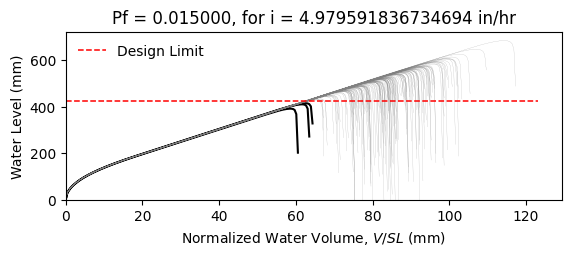

The table this chart was drawn from, first rows:
W14X22, L = 360.0 in, slope = 0.020833333333333332 in/in, dead load = 6.944444444444444e-05 kip/in…
zwlim AISC Appendix 2, zwlim DAMP, zwlim Proposed for ASCE 7, zwlim Neglect Ponding, dhnom Denver, dhnom New York, dhnom New Orleans, dh Denver, dh New York, dh New Orleans, dmax
15.16, 15.45, 13.32, 15.16, 1.817, 1.817, 1.817, 3.068, 3.068, 3.068, 22.04, Safe, 
15.16, 15.45, 13.32, 15.16, 1.817, 1.817, 1.817, 3.068, 3.068, 3.068, 19.25, Safe, 
15.16, 15.45, 13.32, 15.16, 1.817, 1.817, 1.817, 3.068, 3.068, 3.068, 18.52, Safe, 
15.16, 15.45, 13.32, 15.16, 1.817, 1.817, 1.817, 3.068, 3.068, 3.068, 21.76, Safe, 
15.16, 15.45, 13.32, 15.16, 1.817, 1.817, 1.817, 3.068, 3.068, 3.068, 18.26, Safe, 
15.16, 15.45, 13.32, 15.16, 1.817, 1.817, 1.817, 3.068, 3.068, 3.068, 26.92, Safe, 
15.16, 15.45, 13.32, 15.16, 1.817, 1.817, 1.817, 3.068, 3.068, 3.068, 20.33, Safe, 
15.16, 15.45, 13.32, 15.16, 1.817, 1.817, 1.817, 3.068, 3.068, 3.068, 18.43, Safe, 
15.16, 15.45, 13.32, 15.16, 1.817, 1.817, 1.817, 3.068, 3.068, 3.068, 21.25, Safe, 
15.16, 15.45, 13.32, 15.16, 1.817, 1.817, 1.817, 3.068, 3.068, 3.068, 19.97, Safe, 
15.16, 15.45, 13.32, 15.16, 1.817, 1.817, 1.817, 3.068, 3.068, 3.068, 17.61, Safe, 
15.16, 15.45, 13.32, 15.16, 1.817, 1.817, 1.817, 3.068, 3.068, 3.068, 17.01, Safe, 
15.16, 15.45, 13.32, 15.16, 1.817, 1.817, 1.817, 3.068, 3.068, 3.068, 21.45, Safe, 
15.16, 15.45, 13.32, 15.16, 1.817, 1.817, 1.817, 3.068, 3.068, 3.068, 18.85, Safe, 
15.16, 15.45, 13.32, 15.16, 1.817, 1.817, 1.817, 3.068, 3.068, 3.068, 21.85, Safe, 
15.16, 15.45, 13.32, 15.16, 1.817, 1.817, 1.817, 3.068, 3.068, 3.068, 19.84, Safe, 
15.16, 15.45, 13.32, 15.16, 1.817, 1.817, 1.817, 3.068, 3.068, 3.068, 20.51, Safe, 
15.16, 15.45, 13.32, 15.16, 1.817, 1.817, 1.817, 3.068, 3.068, 3.068, 22.44, Safe, 
15.16, 15.45, 13.32, 15.16, 1.817, 1.817, 1.817, 3.068, 3.068, 3.068, 18.37, Safe, 
15.16, 15.45, 13.32, 15.16, 1.817, 1.817, 1.817, 3.068, 3.068, 3.068, 19.32, Safe, 
15.16, 15.45, 13.32, 15.16, 1.817, 1.817, 1.817, 3.068, 3.068, 3.068, 18.29, Safe, 
15.16, 15.45, 13.32, 15.16, 1.817, 1.817, 1.817, 3.068, 3.068, 3.068, 21.68, Safe, 
15.16, 15.45, 13.32, 15.16, 1.817, 1.817, 1.817, 3.068, 3.068, 3.068, 22.56, Safe, 
15.16, 15.45, 13.32, 15.16, 1.817, 1.817, 1.817, 3.068, 3.068, 3.068, 20.08, Safe, 
15.16, 15.45, 13.32, 15.16, 1.817, 1.817, 1.817, 3.068, 3.068, 3.068, 19.2, Safe, 
15.16, 15.45, 13.32, 15.16, 1.817, 1.817, 1.817, 3.068, 3.068, 3.068, 16.93, Safe, 
15.16, 15.45, 13.32, 15.16, 1.817, 1.817, 1.817, 3.068, 3.068, 3.068, 21.15, Safe, 
15.16, 15.45, 13.32, 15.16, 1.817, 1.817, 1.817, 3.068, 3.068, 3.068, 20.84, Safe, 
15.16, 15.45, 13.32, 15.16, 1.817, 1.817, 1.817, 3.068, 3.068, 3.068, 18.46, Safe, 
15.16, 15.45, 13.32, 15.16, 1.817, 1.817, 1.817, 3.068, 3.068, 3.068, 23.28, Safe, 
15.16, 15.45, 13.32, 15.16, 1.817, 1.817, 1.817, 3.068, 3.068, 3.068, 20.45, Safe, 
15.16, 15.45, 13.32, 15.16, 1.817, 1.817, 1.817, 3.068, 3.068, 3.068, 21.18, Safe, 
15.16, 15.45, 13.32, 15.16, 1.817, 1.817, 1.817, 3.068, 3.068, 3.068, 19.01, Safe, 
15.16, 15.45, 13.32, 15.16, 1.817, 1.817, 1.817, 3.068, 3.068, 3.068, 22.6, Safe, 
15.16, 15.45, 13.32, 15.16, 1.817, 1.817, 1.817, 3.068, 3.068, 3.068, 21.5, Safe, 
15.16, 15.45, 13.32, 15.16, 1.817, 1.817, 1.817, 3.068, 3.068, 3.068, 18.39, Safe, 
15.16, 15.45, 13.32, 15.16, 1.817, 1.817, 1.817, 3.068, 3.068, 3.068, 20.81, Safe, 
15.16, 15.45, 13.32, 15.16, 1.817, 1.817, 1.817, 3.068, 3.068, 3.068, 21.16, Safe, 
15.16, 15.45, 13.32, 15.16, 1.817, 1.817, 1.817, 3.068, 3.068, 3.068, 22.04, Safe, 
15.16, 15.45, 13.32, 15.16, 1.817, 1.817, 1.817, 3.068, 3.068, 3.068, 17.81, Safe, 
15.16, 15.45, 13.32, 15.16, 1.817, 1.817, 1.817, 3.068, 3.068, 3.068, 22.51, Safe, 
15.16, 15.45, 13.32, 15.16, 1.817, 1.817, 1.817, 3.068, 3.068, 3.068, 19.03, Safe, 
15.16, 15.45, 13.32, 15.16, 1.817, 1.817, 1.817, 3.068, 3.068, 3.068, 19.98, Safe, 
15.16, 15.45, 13.32, 15.16, 1.817, 1.817, 1.817, 3.068, 3.068, 3.068, 19.5, Safe, 
15.16, 15.45, 13.32, 15.16, 1.817, 1.817, 1.817, 3.068, 3.068, 3.068, 22.25, Safe, 
15.16, 15.45, 13.32, 15.16, 1.817, 1.817, 1.817, 3.068, 3.068, 3.068, 17.4, Safe, 
15.16, 15.45, 13.32, 15.16, 1.817, 1.817, 1.817, 3.068, 3.068, 3.068, 20.32, Safe, 
15.16, 15.45, 13.32, 15.16, 1.817, 1.817, 1.817, 3.068, 3.068, 3.068, 19.01, Safe, 
15.16, 15.45, 13.32, 15.16, 1.817, 1.817, 1.817, 3.068, 3.068, 3.068, 20.38, Safe, 
15.16, 15.45, 13.32, 15.16, 1.817, 1.817, 1.817, 3.068, 3.068, 3.068, 18.57, Safe, 
15.16, 15.45, 13.32, 15.16, 1.817, 1.817, 1.817, 3.068, 3.068, 3.068, 21.71, Safe, 
15.16, 15.45, 13.32, 15.16, 1.817, 1.817, 1.817, 3.068, 3.068, 3.068, 16.32, Fail, 
15.16, 15.45, 13.32, 15.16, 1.817, 1.817, 1.817, 3.068, 3.068, 3.068, 20.43, Safe, 
15.16, 15.45, 13.32, 15.16, 1.817, 1.817, 1.817, 3.068, 3.068, 3.068, 19, Safe, 
15.16, 15.45, 13.32, 15.16, 1.817, 1.817, 1.817, 3.068, 3.068, 3.068, 23.16, Safe, 
15.16, 15.45, 13.32, 15.16, 1.817, 1.817, 1.817, 3.068, 3.068, 3.068, 18.9, Safe, 
15.16, 15.45, 13.32, 15.16, 1.817, 1.817, 1.817, 3.068, 3.068, 3.068, 19.99, Safe, 
15.16, 15.45, 13.32, 15.16, 1.817, 1.817, 1.817, 3.068, 3.068, 3.068, 18.86, Safe, 
15.16, 15.45, 13.32, 15.16, 1.817, 1.817, 1.817, 3.068, 3.068, 3.068, 17.08, Safe, 
... 142 more rows
